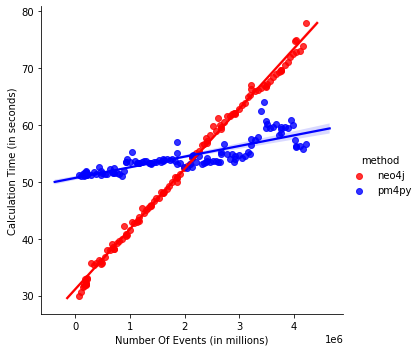

The table this chart was drawn from, first rows:
Analysis, Number Of Events, Loading Time, DFG Calculation Time, Total Time
neo4j, 57093, 0.0, 30.01, 30.01
neo4j, 107645, 0.0, 30.71, 30.71
neo4j, 143872, 0.0, 31.54, 31.54
neo4j, 153129, 0.0, 31.74, 31.74
neo4j, 163180, 0.0, 32.09, 32.09
neo4j, 168931, 0.0, 32.97, 32.97
neo4j, 193971, 0.0, 32.23, 32.23
neo4j, 196852, 0.0, 31.92, 31.92
neo4j, 196852, 0.0, 32.01, 32.01
neo4j, 199073, 0.0, 32.05, 32.05
neo4j, 207499, 0.0, 32.89, 32.89
neo4j, 220545, 0.0, 33.12, 33.12
neo4j, 277703, 0.0, 35.8, 35.8
neo4j, 333352, 0.0, 35.42, 35.42
neo4j, 384177, 0.0, 35.79, 35.79
neo4j, 429582, 0.0, 36.18, 36.18
neo4j, 463109, 0.0, 36.01, 36.01
neo4j, 470398, 0.0, 35.52, 35.52
neo4j, 479273, 0.0, 35.74, 35.74
neo4j, 532760, 0.0, 36.75, 36.75
neo4j, 580496, 0.0, 37.99, 37.99
neo4j, 626715, 0.0, 37.93, 37.93
neo4j, 666246, 0.0, 39.01, 39.01
neo4j, 694401, 0.0, 38.59, 38.59
neo4j, 703642, 0.0, 38.13, 38.13
neo4j, 713245, 0.0, 38.19, 38.19
neo4j, 758356, 0.0, 39.32, 39.32
neo4j, 805637, 0.0, 39.56, 39.56
neo4j, 847742, 0.0, 39.97, 39.97
neo4j, 886845, 0.0, 42.22, 42.22
neo4j, 922038, 0.0, 40.54, 40.54
neo4j, 934270, 0.0, 40.75, 40.75
neo4j, 945006, 0.0, 40.62, 40.62
neo4j, 991104, 0.0, 41.62, 41.62
neo4j, 1039260, 0.0, 42.98, 42.98
neo4j, 1082426, 0.0, 42.71, 42.71
neo4j, 1120243, 0.0, 42.95, 42.95
neo4j, 1150567, 0.0, 43.32, 43.32
neo4j, 1158875, 0.0, 43.11, 43.11
neo4j, 1169084, 0.0, 43.85, 43.85
neo4j, 1216324, 0.0, 45.43, 45.43
neo4j, 1260121, 0.0, 44.49, 44.49
neo4j, 1301707, 0.0, 45.03, 45.03
neo4j, 1339034, 0.0, 45.43, 45.43
neo4j, 1370320, 0.0, 45.8, 45.8
neo4j, 1377439, 0.0, 45.74, 45.74
neo4j, 1389297, 0.0, 45.9, 45.9
neo4j, 1438445, 0.0, 46.69, 46.69
neo4j, 1485055, 0.0, 47.13, 47.13
neo4j, 1525152, 0.0, 47.16, 47.16
neo4j, 1567384, 0.0, 48.17, 48.17
neo4j, 1599843, 0.0, 48.04, 48.04
neo4j, 1607790, 0.0, 47.97, 47.97
neo4j, 1618408, 0.0, 48.26, 48.26
neo4j, 1672498, 0.0, 48.76, 48.76
neo4j, 1723891, 0.0, 49.23, 49.23
neo4j, 1771210, 0.0, 49.98, 49.98
neo4j, 1822061, 0.0, 50.81, 50.81
neo4j, 1855739, 0.0, 50.91, 50.91
neo4j, 1857854, 0.0, 50.69, 50.69
... 180 more rows
